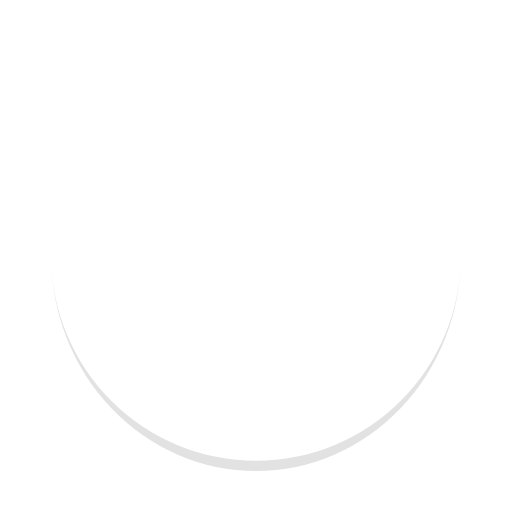
t = 0.00 s
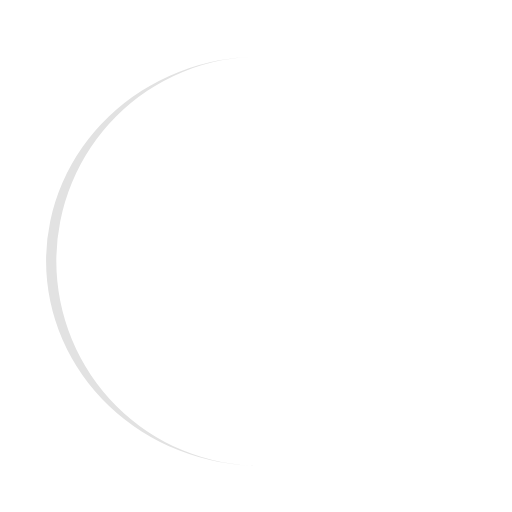
t = 0.25 s
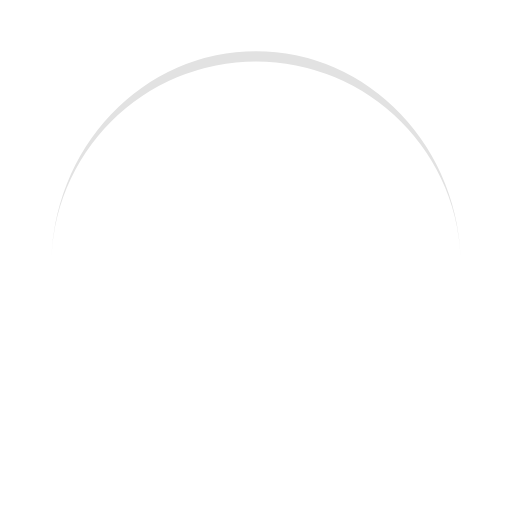
t = 0.50 s
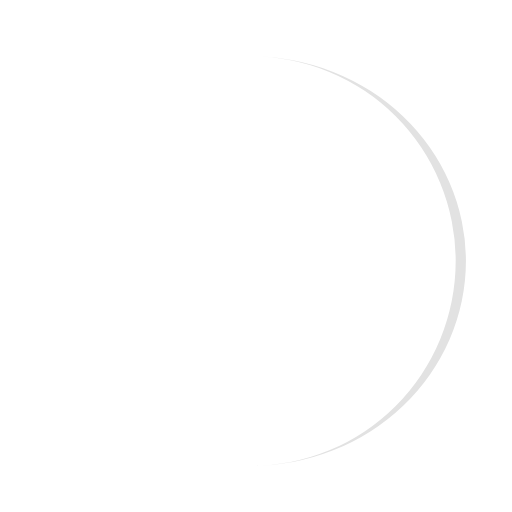
t = 0.75 s

The animated SVG that drew these frames (rendered in a browser with its animation timeline set to each time). Animation: 1 SMIL element (animateTransform=1); one cycle of 1.00 s, repeats indefinitely.

<?xml version="1.0" encoding="utf-8"?>
<svg xmlns="http://www.w3.org/2000/svg" xmlns:xlink="http://www.w3.org/1999/xlink" style="margin: auto; background: rgb(255, 255, 255); display: block; shape-rendering: auto;" width="200px" height="200px" viewBox="0 0 100 100" preserveAspectRatio="xMidYMid">
<path d="M10 50A40 40 0 0 0 90 50A40 42 0 0 1 10 50" fill="#e2e2e2" stroke="none">
  <animateTransform attributeName="transform" type="rotate" dur="1s" repeatCount="indefinite" keyTimes="0;1" values="0 50 51;360 50 51"></animateTransform>
</path>
<!-- [ldio] generated by https://loading.io/ --></svg>
